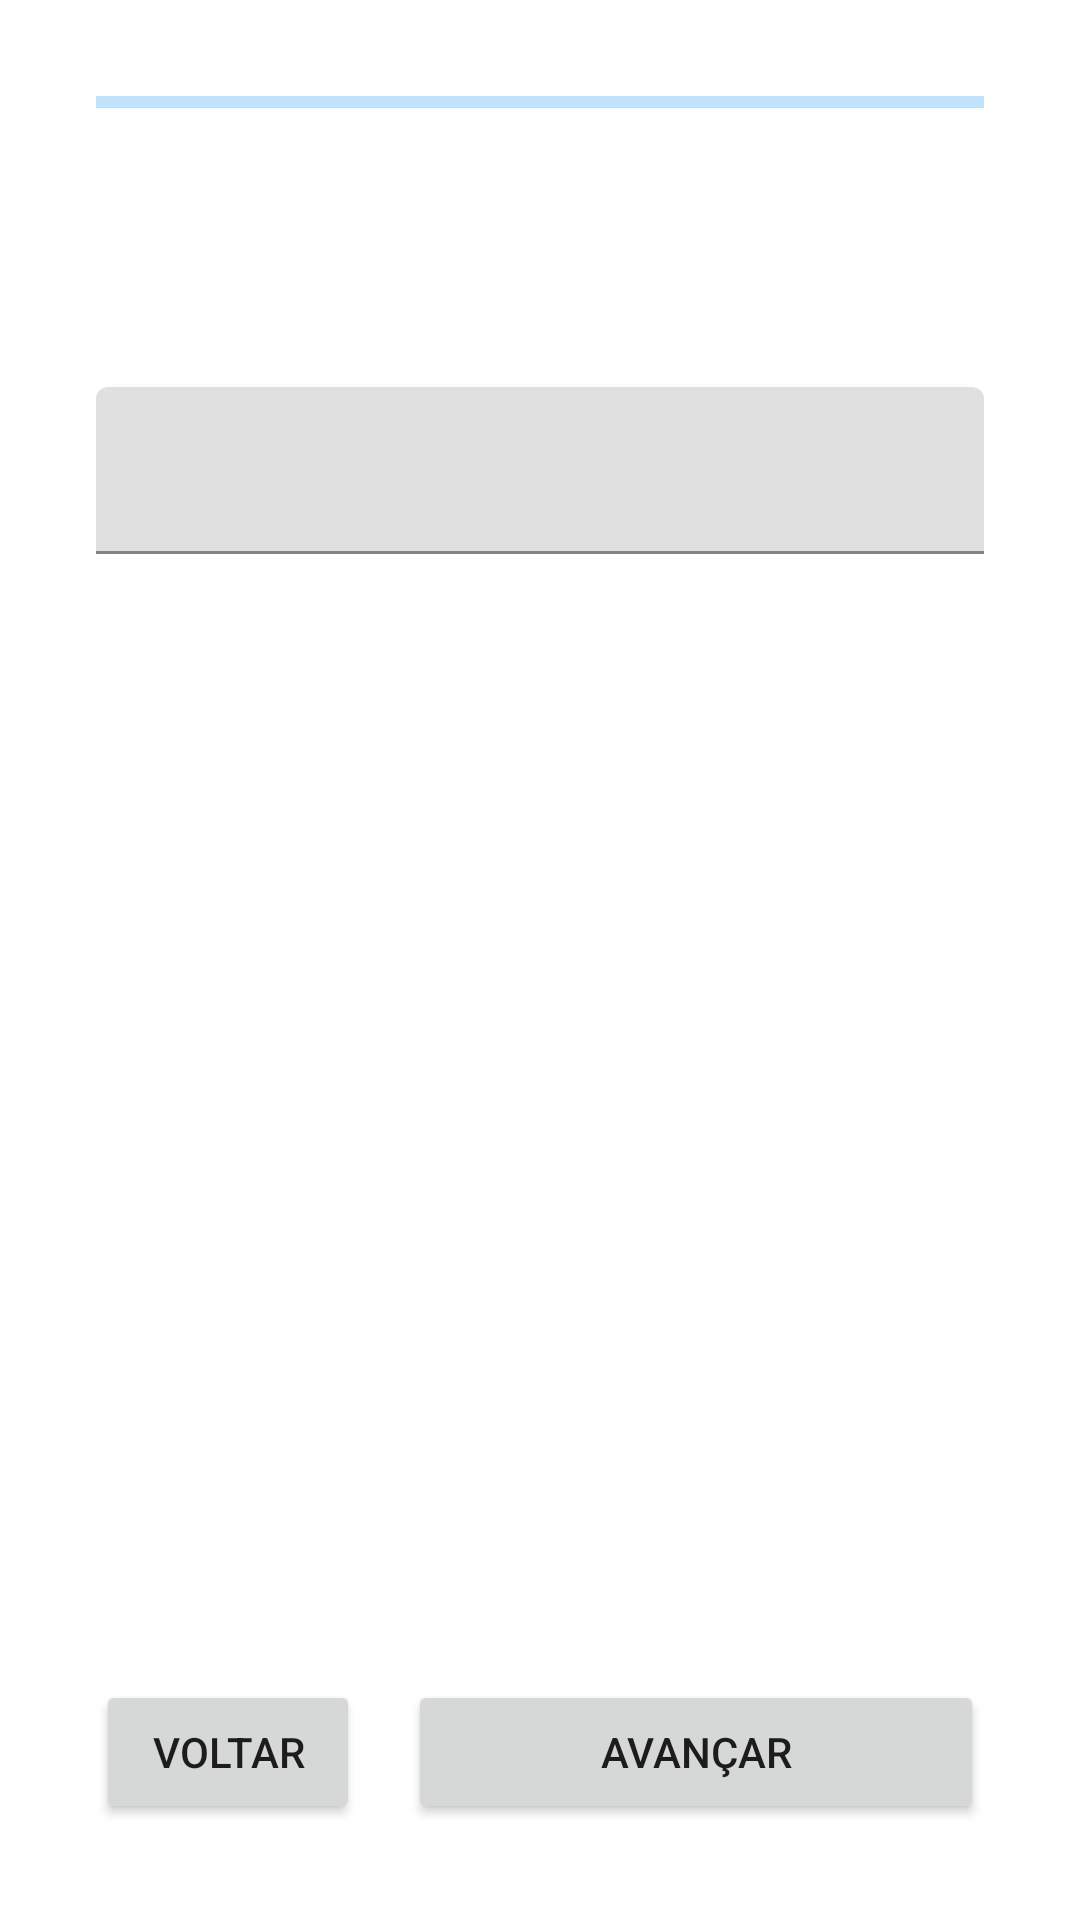

Produce the Android XML layout that renders to this screen, including the resource entries it uses.
<!-- AndroidManifest.xml: application theme Theme.RetratAI -->
<!-- res/layout/activity_main.xml -->
<?xml version="1.0" encoding="utf-8"?>
<androidx.constraintlayout.widget.ConstraintLayout xmlns:android="http://schemas.android.com/apk/res/android"
    xmlns:app="http://schemas.android.com/apk/res-auto"
    xmlns:tools="http://schemas.android.com/tools"
    android:layout_width="match_parent"
    android:layout_height="match_parent"
    android:padding="32dp"
    tools:context=".ui.MainActivity">

    <com.google.android.material.progressindicator.LinearProgressIndicator
        android:id="@+id/progress_indicator"
        android:layout_width="match_parent"
        android:layout_height="wrap_content"

        app:layout_constraintTop_toTopOf="parent"
        app:layout_constraintStart_toStartOf="parent"
        app:layout_constraintEnd_toEndOf="parent"
        />

    <TextView
        android:id="@+id/question_text"
        android:layout_width="match_parent"
        android:layout_height="wrap_content"
        android:layout_marginTop="50dp"
        app:layout_constraintTop_toBottomOf="@id/progress_indicator"
        app:layout_constraintStart_toStartOf="parent"
        app:layout_constraintEnd_toEndOf="parent"
        />

    <com.google.android.material.textfield.TextInputLayout
        android:id="@+id/question_text_input"
        android:layout_width="match_parent"
        android:layout_height="wrap_content"
        android:layout_marginTop="24dp"
        app:layout_constraintTop_toBottomOf="@id/question_text"
        app:layout_constraintStart_toStartOf="parent"
        app:layout_constraintEnd_toEndOf="parent">

        <com.google.android.material.textfield.TextInputEditText
            android:id="@+id/question_text_input_edit_text"
            android:layout_width="match_parent"
            android:layout_height="wrap_content"
            />

    </com.google.android.material.textfield.TextInputLayout>



    <Button
        android:id="@+id/advance_button"
        android:layout_width="0dp"
        android:layout_height="wrap_content"
        android:layout_marginStart="16dp"
        app:layout_constraintStart_toEndOf="@id/back_button"
        app:layout_constraintEnd_toEndOf="parent"
        app:layout_constraintBottom_toBottomOf="parent"
        android:text="@string/advance"
        />

    <Button
        android:id="@+id/back_button"
        android:layout_width="wrap_content"
        android:layout_height="wrap_content"
        app:layout_constraintEnd_toStartOf="@id/advance_button"
        app:layout_constraintStart_toStartOf="parent"
        app:layout_constraintBottom_toBottomOf="parent"
        android:text="@string/back"
        />


</androidx.constraintlayout.widget.ConstraintLayout>
<!-- resources referenced by this layout -->
<resources>
  <string name="advance">Avançar</string>
  <string name="back">Voltar</string>
  <style name="Theme.RetratAI" parent="Theme.MaterialComponents.DayNight.NoActionBar">
          <item name="windowActionBar">false</item>
          <item name="windowNoTitle">true</item>
  
          
          <item name="colorPrimary">@color/blue_200</item>
          <item name="colorPrimaryVariant">@color/purple_700</item>
          <item name="colorOnPrimary">@color/white</item>
          
          <item name="colorSecondary">@color/teal_200</item>
          <item name="colorSecondaryVariant">@color/teal_700</item>
          <item name="colorOnSecondary">@color/black</item>
          
          <item name="android:statusBarColor">?attr/colorPrimaryVariant</item>
          
      </style>
  <color name="blue_200">#0094FF</color>
  <color name="purple_700">#FF3700B3</color>
  <color name="white">#FFFFFFFF</color>
  <color name="teal_200">#FF03DAC5</color>
  <color name="teal_700">#FF018786</color>
  <color name="black">#FF000000</color>
</resources>
